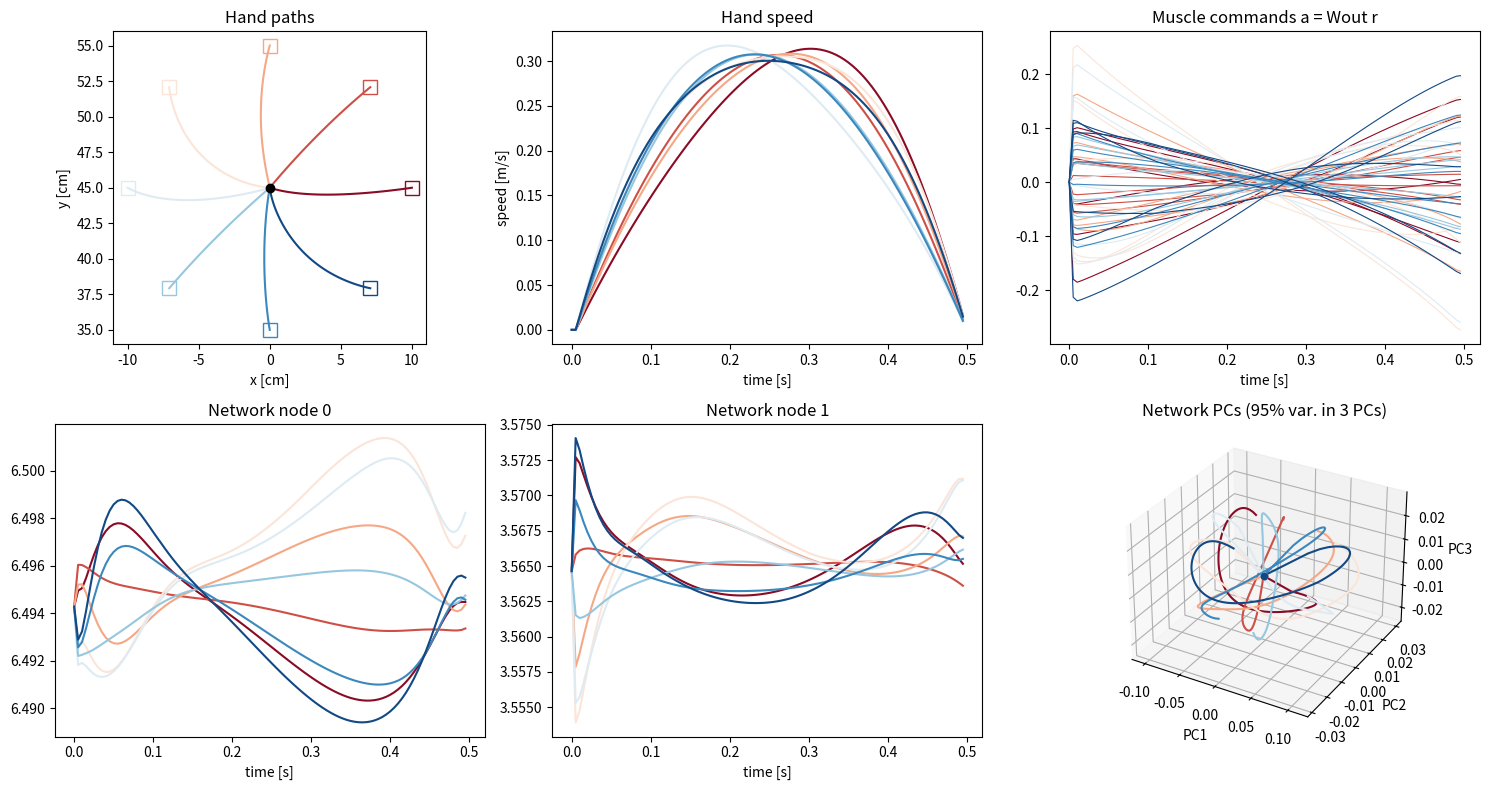

Recreate this plot in Python.
import numpy as np
from math import *

I1 = 0.025
I2 = 0.045
m1 = 1.4
m2 = 1
l1 = 0.3
l2 = 0.33
s1 = 0.11
s2 = 0.16
K = 1 / 0.06
tau = 0.06


a1 = I1 + I2 + m2 * l1 * l1
a2 = m2 * l1 * s2
a3 = I2

Viscous = np.array([[0.05, 0.025], [0.025, 0.05]])

# Random network driving the 6 muscles (Kalidindi & Crevecoeur 2025, Eqs. 7-8):
#   tau_net * dr/dt = -r + W r + eps + u ,   a = Wout r   (a = 6 muscle commands)
# State of the full system: x = [r (N_NET), theta1, theta2, dtheta1, dtheta2]
N_NET = 100
N_MUSCLES = 6
TAU_NET = 0.02
G_NET = 0.8  # fully connected random network, W ~ N(0, g^2 / n)
_rng = np.random.default_rng(0)
W_NET = _rng.normal(0, G_NET / np.sqrt(N_NET), (N_NET, N_NET))
WOUT = _rng.normal(0, 0.5, (N_MUSCLES, N_NET))
EPS_NET = _rng.normal(0, 5, N_NET)  # constant input -> heterogeneous spontaneous activity
J_NET = (W_NET - np.identity(N_NET)) / TAU_NET


def compute_angles_from_cartesian(x, y, l1=30, l2=33):
    """
    Computes joint angles in radians based on cartesian coordinates.

    Parameters:
        x (float): x-coordinate of the end effector.
        y (float): y-coordinate of the end effector.
        l1 (float): Length of the first link.
        l2 (float): Length of the second link.

    Returns:
        angles (float): Computed angle in radians.
    """
    r_squared = x**2 + y**2

    shoulder_angle = np.arctan2(y, x) - np.arccos(
        (r_squared + l1**2 - l2**2) / (2 * l1 * np.sqrt(r_squared))
    )

    elbow_angle = np.pi - np.arccos((l1**2 + l2**2 - r_squared) / (2 * l1 * l2))
    return shoulder_angle, elbow_angle


def compute_forcefield_old(theta, omega, acc, coefficient):
    t0, t1 = theta
    o0, o1 = omega
    sin_t0, cos_t0 = np.sin(t0), np.cos(t0)
    sin_t01, cos_t01 = np.sin(t0 + t1), np.cos(t0 + t1)

    fe = -33 * sin_t01
    fs = fe - 30 * sin_t0
    ge = 33 * cos_t01
    gs = ge + 30 * cos_t0

    fse = -33 * cos_t01
    gse = -33 * sin_t01
    fee = fse
    fss = fse - 30 * cos_t0
    gee = fe
    gss = fs

    xddot = (
        13 * (gs * o0 + ge * o1) * coefficient
        + fss * o0 * o0
        + 2 * fse * o0 * o1
        + fee * o1 * o1
        + fs * acc[0]
        + fe * acc[1]
    )
    yddot = (
        gss * o0 * o0 + 2 * gse * o0 * o1 + gee * o1 * o1 + gs * acc[0] + ge * acc[1]
    )

    gamma = xddot - fss * o0 * o0 - 2 * fse * o0 * o1 - fee * o1 * o1
    nu = yddot - gss * o0 * o0 - 2 * gse * o0 * o1 - gee * o1 * o1
    F1 = (fe * nu - ge * gamma) / (fe * gs - ge * fs) - acc[0]
    F2 = (gs * gamma - fs * nu) / (gs * fe - ge * fs) - acc[1]
    return np.array([F1, F2])


def compute_forcefield(theta, omega, coefficient):
    """
    Compute the joint angles acceleration resulting from a lateral
    velocity-dependent forcefield.

    Args:
        theta : current joint angles
        omega : current joint angular velocities
        acc : current joint angular accelerations
        coefficient : Multiplier coefficient on the force field such that yddot = 13 * coeff * xdot

    """
    D = np.array([[0, coefficient], [0, 0]])
    Jacobian = np.array(
        [
            [
                -33 * np.sin(theta[0] + theta[1]) - 30 * np.sin(theta[0]),
                -33 * np.sin(theta[0] + theta[1]),
            ],
            [
                33 * np.cos(theta[0] + theta[1]) + 30 * np.cos(theta[0]),
                33 * np.cos(theta[0] + theta[1]),
            ],
        ]
    )

    return -Jacobian.T @ D @ Jacobian @ omega


def get_linearized_dynamics(x, u):
    """
    Parameters :
        - x : the state of the system
        - alpha : the body tilt

    return :
        The Jacobian Matrix of the dynamic of the system around the state x
    """

    theta1, theta2, dtheta1, dtheta2 = x[:4]
    C = np.array(
        [
            -dtheta2 * (2 * dtheta1 + dtheta2) * a2 * np.sin(theta2),
            dtheta1**2 * a2 * np.sin(theta2),
        ]
    )

    dCdte = np.array(
        [
            -dtheta2 * (2 * dtheta1 + dtheta2) * a2 * np.cos(theta2),
            dtheta1**2 * a2 * np.cos(theta2),
        ]
    )
    dCdos = np.array(
        [-dtheta2 * 2 * a2 * np.sin(theta2), 2 * dtheta1 * a2 * np.sin(theta2)]
    )
    dCdoe = np.array([(-2 * dtheta1 - 2 * dtheta2) * a2 * np.sin(theta2), 0])

    M = np.array(
        [
            [a1 + 2 * a2 * np.cos(theta2), a3 + a2 * np.cos(theta2)],
            [a3 + a2 * np.cos(theta2), a3],
        ]
    )

    Minv = np.linalg.inv(M)

    dM = np.array(
        [[-2 * a2 * np.sin(theta2), -a2 * np.sin(theta2)], [-a2 * np.sin(theta2), 0]]
    )

    A = np.array([[2, -2, 0, 0, 1.5, -2], [0, 0, 2, -2, 2, -1.5]])

    l0 = np.array([7.32, 3.26, 6.4, 4.26, 5.95, 4.04])
    theta0 = np.array(
        [
            [
                2 * pi / 360 * 15,
                2 * pi / 360 * 4.88,
                0,
                0,
                2 * pi / 360 * 4.5,
                2 * pi / 360 * 2.12,
            ],
            [
                0,
                0,
                2 * pi / 360 * 80.86,
                2 * pi / 360 * 109.32,
                2 * pi / 360 * 92.96,
                2 * pi / 360 * 91.52,
            ],
        ]
    )
    l = 1 + A[0] * (theta0[0] - x[0]) / l0 + A[1] * (theta0[1] - x[1]) / l0
    dldts = -A[0] / l0
    dldte = -A[1] / l0

    v = A[0] * (-x[2]) / l0 + A[1] * (-x[3]) / l0
    dvdos = -A[0] / l0
    dvdoe = -A[1] / l0
    temp = (l**1.55 - 1) / 0.81
    fl = np.exp(-(np.abs(temp) ** 2.12))

    dfldl = (
        -fl
        * 2.12
        * np.abs(temp) ** 1.12
        * np.sign(temp)
        * (1.55 * l**0.55 / 0.81)
    )
    fv = np.where(
        v <= 0,
        (-7.39 - v) / (-7.39 + (-3.21 + 4.17) * v),
        (0.62 - (-3.12 + 4.21 * l - 2.67 * l**2) * v) / (0.62 + v),
    )
    dfvdl = np.where(v <= 0, 0, v * (-4.21 + 5.34 * l) / (0.62 + v))

    dfvdv = np.where(
        v <= 0,
        7.39 * (1 + 0.96) / (-7.39 + 0.96 * v) ** 2,
        -0.62 * (-3.12 + 4.21 * l - 2.67 * l**2 + 1) / (0.62 + v) ** 2,
    )

    dfldts = dfldl * dldts
    dfldte = dfldl * dldte
    dfvdts = dfvdl * dldts
    dfvdte = dfvdl * dldte
    dfvdos = dfvdv * dvdos
    dfvdoe = dfvdv * dvdoe

    # Compute acceleration dependencies
    dtheta = np.array([dtheta1, dtheta2])

    d_accel_theta1 = Minv @ (A @ (u * (dfldts * fv + fl * dfvdts)))
    d_accel_dtheta1 = Minv @ (
        A @ (u * dfvdos * fl) - dCdos - Viscous @ np.array([1, 0])
    )
    d_accel_theta2 = -Minv @ (
        dM @ Minv @ (A @ (u * fl * fv) - C - Viscous @ dtheta)
    ) + Minv @ (A @ (u * (dfldte * fv + fl * dfvdte)) - dCdte)
    d_accel_dtheta2 = Minv @ (
        A @ (u * dfvdoe * fl) - dCdoe - Viscous @ np.array([0, 1])
    )

    # Construct the Jacobian matrix
    A = np.zeros((4, 4))

    A[0, 2] = 1
    A[1, 3] = 1

    # Acceleration contributions
    A[2, 0] = d_accel_theta1[0]
    A[2, 2] = d_accel_dtheta1[0]
    A[2, 1] = d_accel_theta2[0]
    A[2, 3] = d_accel_dtheta2[0]

    A[3, 0] = d_accel_theta1[1]
    A[3, 2] = d_accel_dtheta1[1]
    A[3, 1] = d_accel_theta2[1]
    A[3, 3] = d_accel_dtheta2[1]

    return A


def f_arm(x, u, F=0):
    C = np.array(
        [-x[3] * (2 * x[2] + x[3]) * a2 * np.sin(x[1]), x[2] ** 2 * a2 * np.sin(x[1])]
    )

    Denominator = a3 * (a1 - a3) - a2**2 * np.cos(x[1]) ** 2
    Minv = np.array(
        [
            [a3 / Denominator, (-a2 * np.cos(x[1]) - a3) / Denominator],
            [
                (-a2 * np.cos(x[1]) - a3) / Denominator,
                (2 * a2 * np.cos(x[1]) + a1) / Denominator,
            ],
        ]
    )
    A = np.array([[2, -2, 0, 0, 1.5, -2], [0, 0, 2, -2, 2, -1.5]])

    l0 = np.array([7.32, 3.26, 6.4, 4.26, 5.95, 4.04])
    theta0 = np.array(
        [
            [
                2 * pi / 360 * 15,
                2 * pi / 360 * 4.88,
                0,
                0,
                2 * pi / 360 * 4.5,
                2 * pi / 360 * 2.12,
            ],
            [
                0,
                0,
                2 * pi / 360 * 80.86,
                2 * pi / 360 * 109.32,
                2 * pi / 360 * 92.96,
                2 * pi / 360 * 91.52,
            ],
        ]
    )
    l = 1 + A[0] * (theta0[0] - x[0]) / l0 + A[1] * (theta0[1] - x[1]) / l0
    v = A[0] * (-x[2]) / l0 + A[1] * (-x[3]) / l0

    fl = np.exp(-(np.abs((l**1.55 - 1) / 0.81) ** 2.12))

    ff_v = np.where(
        v <= 0,
        (-7.39 - v) / (-7.39 + (-3.21 + 4.17) * v),
        (0.62 - (-3.12 + 4.21 * l - 2.67 * l**2) * v) / (0.62 + v),
    )
    theta = Minv @ (A @ (u * fl * ff_v) - Viscous @ x[2:4] - C + F)

    return np.array([[x[2], x[3], theta[0], theta[1]]])


def fx_arm(x, u):
    return get_linearized_dynamics(x, u)


def fu_arm(x, u):
    Denominator = a3 * (a1 - a3) - a2**2 * np.cos(x[1]) ** 2
    Minv = np.array(
        [
            [a3 / Denominator, (-a2 * np.cos(x[1]) - a3) / Denominator],
            [
                (-a2 * np.cos(x[1]) - a3) / Denominator,
                (2 * a2 * np.cos(x[1]) + a1) / Denominator,
            ],
        ]
    )
    A = np.array([[2, -2, 0, 0, 1.5, -2], [0, 0, 2, -2, 2, -1.5]])

    l0 = np.array([7.32, 3.26, 6.4, 4.26, 5.95, 4.04])
    theta0 = np.array(
        [
            [
                2 * pi / 360 * 15,
                2 * pi / 360 * 4.88,
                0,
                0,
                2 * pi / 360 * 4.5,
                2 * pi / 360 * 2.12,
            ],
            [
                0,
                0,
                2 * pi / 360 * 80.86,
                2 * pi / 360 * 109.32,
                2 * pi / 360 * 92.96,
                2 * pi / 360 * 91.52,
            ],
        ]
    )
    l = 1 + A[0] * (theta0[0] - x[0]) / l0 + A[1] * (theta0[1] - x[1]) / l0
    v = A[0] * (-x[2]) / l0 + A[1] * (-x[3]) / l0
    # Equation (6): fl(l)
    fl = np.exp(-(np.abs((l**1.55 - 1) / 0.81) ** 2.12))
    # Equation (7): ff_v(l, v)
    fv = np.where(
        v <= 0,
        (-7.39 - v) / (-7.39 + (-3.21 + 4.17) * v),
        (0.62 - (-3.12 + 4.21 * l - 2.67 * l**2) * v) / (0.62 + v),
    )
    sol = np.zeros((4, 6))
    for i in range(6):
        du = np.zeros(6)
        du[i] = 1
        sol[2:, i] = Minv @ (A @ (du * fl * fv))
    return sol


def f(x, u, F=0):
    """Network-body dynamics: the network output Wout r replaces the muscle command."""
    r, q = x[:N_NET], x[N_NET:]
    drdt = (-r + W_NET @ r + EPS_NET + u) / TAU_NET
    return np.concatenate([drdt, f_arm(q, WOUT @ r, F)[0]])


def fx(x, u):
    r, q = x[:N_NET], x[N_NET:]
    a = WOUT @ r
    A = np.zeros((len(x), len(x)))
    A[:N_NET, :N_NET] = J_NET
    A[N_NET:, :N_NET] = fu_arm(q, a) @ WOUT
    A[N_NET:, N_NET:] = fx_arm(q, a)
    return A


def fu(x, u):
    B = np.zeros((len(x), N_NET))
    B[:N_NET] = np.identity(N_NET) / TAU_NET
    return B


# The effort is measured relative to the input U_REST holding the network at its
# spontaneous state (otherwise the finite-horizon controller releases it before
# the end of the movement, producing a target-independent drift of the network).
# r2 : running cost on the muscle commands a = Wout r (actuation part of the
# limb state penalised by Q in the paper). Without it, large muscle commands
# are almost free since the network amplifies u.
def l(x, u, r1, xtarg=0, w1=0, w2=0, r2=0):
    return r1 * np.sum((u - U_REST) ** 2) / 2 + r2 * np.sum((WOUT @ x[:N_NET]) ** 2) / 2


def lx(x, u, xtarg=0, w1=0, w2=0, r2=0):
    g = np.zeros(len(x))
    g[:N_NET] = r2 * WOUT.T @ (WOUT @ x[:N_NET])
    return g


def lu(x, u, r1):
    return r1 * (u - U_REST)


def lxx(x, w1=0, w2=0, r2=0):
    H = np.zeros((len(x), len(x)))
    H[:N_NET, :N_NET] = r2 * WOUT.T @ WOUT
    return H


def luu(x, u, r1):
    return np.diag(np.ones(len(u))) * r1


def h(x, w1, w2, xtarg):
    x = x[-4:]
    return w1 / 2 * ((x[0] - xtarg[0]) ** 2 + (x[1] - xtarg[1]) ** 2) + w2 / 2 * (
        x[2] ** 2 + x[3] ** 2
    )


def hx(x, w1, w2, xtarg):
    q = x[-4:]
    return np.concatenate([np.zeros(len(x) - 4), [
        w1 * (q[0] - xtarg[0]), w1 * (q[1] - xtarg[1]), w2 * q[2], w2 * q[3]
    ]])


def hxx(x, w1, w2):
    return np.diag(np.concatenate([np.zeros(len(x) - 4), [w1, w1, w2, w2]]))


def total_cost(x, u, Duration, w1, w2, r1, xtarg, r2=0):
    dt = Duration / len(u)
    return sum(dt * l(x[i], u[i], r1, r2=r2) for i in range(len(u))) + h(x[-1], w1, w2, xtarg)


def Kalman(Omega_measure, Omega_sens, A, sigma, H):
    K = A @ sigma @ H.T @ np.linalg.inv(H @ sigma @ H.T + Omega_measure)
    sigma = Omega_sens + (A - K @ H) @ sigma @ A.T
    return K, sigma


def step1(x0, u, Duration):
    K = np.shape(u)[0]
    dt = Duration / (K)
    newx = np.zeros((K + 1, len(x0)))
    newx[0] = np.copy(x0)

    for i in range(K):
        newx[i + 1] = newx[i] + dt * f(newx[i], u[i])

    return newx


def step2(x, u, Duration, w1, w2, r1, xtarg, r2=0):
    K = np.shape(u)[0]
    dt = Duration / K
    n, m = len(x[0]), len(u[0])

    A, B = np.zeros((K, n, n)), np.zeros((K, n, m))
    q, qbold = np.zeros(K + 1), np.zeros((K + 1, n))
    r, Q, R = np.zeros((K, m)), np.zeros((K + 1, n, n)), np.zeros((K, m, m))

    for i in range(K):
        A[i] = np.identity(n) + dt * fx(x[i], u[i])
        B[i] = dt * fu(x[i], u[i])
        q[i] = dt * l(x[i], u[i], r1, xtarg, w1, w2, r2)
        qbold[i] = dt * lx(x[i], u[i], xtarg, w1, w2, r2)
        r[i] = dt * lu(x[i], u[i], r1)
        Q[i] = dt * lxx(x[i], w1, w2, r2)
        R[i] = dt * luu(x[i], u[i], r1)

    q[-1], qbold[-1], Q[-1] = (
        h(x[-1], w1, w2, xtarg),
        hx(x[-1], w1, w2, xtarg),
        hxx(x[-1], w1, w2),
    )
    return A, B, q, qbold, r, Q, R


def step3(A, B, C, cbold, q, qbold, r, Q, R, eps):
    K = A.shape[0]
    n, m = np.shape(B[0])
    S = np.zeros((K + 1, n, n))
    s = np.zeros(K + 1)
    sbold = np.zeros((K + 1, n))
    l = np.zeros((K, m))
    L = np.zeros((K, m, n))

    S[-1] = Q[-1]
    s[-1] = q[-1]
    sbold[-1] = qbold[-1]

    for k in np.arange(K - 1, -1, -1):
        temp1, temp2, temp3 = 0, 0, 0

        for i in range(C.shape[1]):
            temp1 += C[k, i, :, :].T @ S[k + 1] @ cbold[k, i, :]
            temp2 += C[k, i, :, :].T @ S[k + 1] @ C[k, i, :, :]
            temp3 += cbold[k, i, :].T @ S[k + 1] @ cbold[k, i, :]

        gbold = r[k] + B[k].T @ sbold[k + 1] + temp1
        G = B[k].T @ S[k + 1] @ A[k]
        H = R[k] + B[k].T @ S[k + 1] @ B[k] + temp2

        # H is symmetric: eigh gives orthogonal eigenvectors (no inverse needed,
        # which is the bottleneck with 100 inputs)
        eigenvalues, eigenvectors = np.linalg.eigh((H + H.T) / 2)
        eigenvalues = np.maximum(eigenvalues, eps)
        Hinv = (eigenvectors / eigenvalues) @ eigenvectors.T

        S[k] = Q[k] + A[k].T @ S[k + 1] @ A[k] - G.T @ Hinv @ G
        sbold[k] = qbold[k] + A[k].T @ sbold[k + 1] - G.T @ Hinv @ gbold
        s[k] = q[k] + s[k + 1] + 0.5 * temp3 - 0.5 * gbold.T @ Hinv @ gbold

        l[k] = -Hinv @ gbold
        L[k] = -Hinv @ G

    return l, L


def step4(l, L, K, A, B):
    m, n = L[0].shape
    x = np.zeros(n)
    u_incr = np.zeros((K, m))

    for k in range(K):
        u_incr[k] = l[k] + L[k] @ x
        x = A[k] @ x + B[k] @ u_incr[k]

    return u_incr


def forward_pass(x0, xbar, ubar, l, L, alpha, Duration):
    K = np.shape(ubar)[0]
    dt = Duration / K
    x = np.zeros(np.shape(xbar))
    u = np.zeros(np.shape(ubar))
    x[0] = np.copy(x0)
    for k in range(K):
        u[k] = ubar[k] + alpha * l[k] + L[k] @ (x[k] - xbar[k])
        x[k + 1] = x[k] + dt * f(x[k], u[k])
    return x, u


def step5(
    x0,
    l,
    L,
    Duration,
    Noise,
    A,
    B,
    Num_steps,
    bestu,
    kdelay,
    motornoise_variance,
    FF,
    ff_power,
):
    dt = Duration / (Num_steps)
    Num_Var = len(x0)

    x0 = np.tile(x0, kdelay + 1)
    xref = np.zeros((Num_steps + 1, Num_Var * (kdelay + 1)))
    xref[0] = np.copy(x0)
    newx = np.zeros((Num_steps + 1, Num_Var * (kdelay + 1)))
    newx[0] = np.copy(x0)
    xhat = np.zeros((Num_steps + 1, Num_Var * (kdelay + 1)))

    H = np.zeros((Num_Var, (kdelay + 1) * Num_Var))
    H[:, (kdelay) * Num_Var :] = np.identity(Num_Var)

    sigma = np.zeros((Num_Var * (kdelay + 1), Num_Var * (kdelay + 1)))
    Omega_measure = np.diag(np.ones(Num_Var)) * 1e-4
    F = 0
    for i in range(Num_steps):
        F = (
            compute_forcefield(
                newx[i, N_NET : N_NET + 2], newx[i, N_NET + 2 : N_NET + 4], ff_power
            )
            if FF == True
            else np.array([0, 0])
        )
        Extended_A = np.zeros(((kdelay + 1) * Num_Var, (kdelay + 1) * Num_Var))
        Extended_A[:Num_Var, :Num_Var] = A[i]
        Extended_A[Num_Var:, :-Num_Var] = np.identity((kdelay) * Num_Var)
        Extended_B = np.zeros(((kdelay + 1) * Num_Var, B.shape[2]))
        Extended_B[:Num_Var] = B[i]

        deltau = l[i] + L[i] @ xhat[i, :Num_Var]
        u = bestu[i] + deltau

        Omega_sens = np.zeros((len(x0), len(x0)))
        for idx in [N_NET + 2, N_NET + 3]:
            Omega_sens[idx, idx] = motornoise_variance
        K, sigma = Kalman(Omega_measure, Omega_sens, Extended_A, sigma, H)

        passed_newx = np.copy(newx[i, :-Num_Var])
        newx[i + 1, :Num_Var] = newx[i, :Num_Var] + dt * f(newx[i, :Num_Var], u, F)
        newx[i + 1, Num_Var:] = passed_newx

        passed_xref = np.copy(xref[i, :-Num_Var])
        xref[i + 1, :Num_Var] = xref[i, :Num_Var] + dt * f(
            xref[i, :Num_Var], bestu[i], F=0
        )
        xref[i + 1, Num_Var:] = passed_xref

        if Noise:
            newx[i + 1, N_NET + 2 : N_NET + 4] += np.random.normal(0, np.sqrt(motornoise_variance), 2)

        y = H @ (newx[i] - xref[i])
        if Noise:
            y += np.random.normal(0, 1e-2, len(y))

        xhat[i + 1] = (Extended_A @ xhat[i] + Extended_B @ deltau) + K @ (
            y - H @ xhat[i]
        )
    return newx[:, :Num_Var]


def spontaneous_state():
    """
    Spontaneous network state lying in the output-null space of WOUT, and the
    constant input holding it: (I - W) r0 = eps + u0 with WOUT @ r0 = 0,
    so the arm is at rest at the start of the movement. Among these fixed
    points, the one with minimal |u0| is chosen (optimal posture for the cost).
    """
    I = np.identity(N_NET)
    Null = np.linalg.svd(WOUT)[2][N_MUSCLES:].T  # basis of the output-null space
    z = np.linalg.lstsq((I - W_NET) @ Null, EPS_NET, rcond=None)[0]
    r0 = Null @ z
    u0 = (I - W_NET) @ r0 - EPS_NET
    return r0, u0


R_REST, U_REST = spontaneous_state()


def simulate_ILQG(
    Duration=0.5,
    w1=1e3,
    w2=1,
    r1=1e-4,
    r2=1e-3,
    targets=[0, 50],
    start=[0, 30],
    K=120,
    Noise=False,
    delay=0,
    eps=1e-9,
    motornoise_variance=1e-3,
    print_iterations=True,
    FF=False,
    ff_power=0.3,
    tol=1e-6,
):
    """
    Parameters :
        - Duration : Movement Duration in sec
        - w1,w2,r1 : Weight of the costs function associated to distance penalty  to the target, end velocity, and motor costs respectively
        - r2 : Weight of the running cost on the muscle commands a = Wout r
        - targets : Position of the target in cartesian coordinates
        - k : Number of iterations
        - start : Starting position of the hand
        - plot : Boolean, True ==> plotting enabled
        - Noise : Boolean, True ==> Noise Activated in the simulation
        - Delay : Sensory Delay in sec
        - motornoise_variance : Variance of the motor noise
        - tol : convergence threshold on the command increment
        - alpha : Body Tilt in radiant

    return :
        - X,Y : Cartesian coordinates of the hand trajectory
        - u : Input command
        - x : Vector state of the trajectory [r (N_NET), theta1, theta2, dtheta1, dtheta2]
    """

    obj1, obj2 = compute_angles_from_cartesian(targets[0], targets[1])
    st1, st2 = compute_angles_from_cartesian(start[0], start[1])

    r0, u0 = spontaneous_state()
    x0 = np.concatenate([r0, [st1, st2, 0, 0]])
    m, n = N_NET, N_NET + 4
    u = np.tile(u0, (K, 1))
    dt = Duration / K
    kdelay = int(delay / dt)

    # Additive motor noise only on the two joint velocities (C = 0)
    cbold = np.zeros((K, 2, n))
    C = np.zeros((K, 2, n, m))
    for i in range(K):
        for j in range(2):
            cbold[i, j, N_NET + 2 + j] = sqrt(motornoise_variance)

    u_incr = np.ones(u.shape) * np.inf
    x = step1(
        x0, u, Duration
    )  # Forward step computing the sequence of state trajectory given a sequence of input u

    for iterate in range(300):
        X = np.cos(x[:, N_NET] + x[:, N_NET + 1]) * 33 + np.cos(x[:, N_NET]) * 30
        Y = np.sin(x[:, N_NET] + x[:, N_NET + 1]) * 33 + np.sin(x[:, N_NET]) * 30

        if (
            np.max(np.abs(u_incr)) < tol
        ):  # If the trajectory improvement is small enough, stop the iteration and perform a full simulation with feedback and potential noise
            x = step5(
                x0,
                l,
                L,
                Duration,
                Noise,
                A,
                B,
                K,
                u - u_incr,
                kdelay,
                motornoise_variance,
                FF,
                ff_power,
            )
            X = np.cos(x[:, N_NET] + x[:, N_NET + 1]) * 33 + np.cos(x[:, N_NET]) * 30
            Y = np.sin(x[:, N_NET] + x[:, N_NET + 1]) * 33 + np.sin(x[:, N_NET]) * 30
            if print_iterations:
                print("Solution found at iteration ", iterate)
            break

        A, B, q, qbold, r, Q, R = step2(
            x, u, Duration, w1, w2, r1, np.array([obj1, obj2]), r2
        )  # Compute the Linearizations of the dynamic
        l, L = step3(
            A, B, C, cbold, q, qbold, r, Q, R, eps
        )  # Compute the control gains improvement (feedforward and feedback)
        # Closed-loop forward pass on the nonlinear dynamics with a backtracking
        # line search on the true cost (replaces step4): applying the open-loop
        # increments of step4 makes the iterations diverge on the network-body system.
        J = total_cost(x, u, Duration, w1, w2, r1, np.array([obj1, obj2]), r2)
        alpha = 1.0
        u_incr = np.zeros(u.shape)
        while alpha > 1e-6:
            x_new, u_new = forward_pass(x0, x, u, l, L, alpha, Duration)
            if np.isfinite(x_new).all() and total_cost(
                x_new, u_new, Duration, w1, w2, r1, np.array([obj1, obj2]), r2
            ) <= J:
                u_incr = u_new - u
                x, u = x_new, u_new  # Improves the command sequence
                break
            alpha /= 2
    return X, Y, x, u


if __name__ == "__main__":
    # Center-out reaching test of the network-body iLQG controller
    import matplotlib.pyplot as plt

    CENTER = np.array([0.0, 45.0])  # hand start position [cm]
    RADIUS = 10.0  # reach distance [cm]
    N_DIR = 8
    DURATION, K_STEPS = 0.5, 100
    W1, W2, R1, R2 = 1e3, 1, 1e-4, 1e-3

    angles = np.linspace(0, 2 * np.pi, N_DIR, endpoint=False)
    colors = plt.cm.RdBu(np.linspace(0.05, 0.95, N_DIR))
    time_ = np.linspace(0, DURATION, K_STEPS + 1)[:-1]

    results = []
    for ang in angles:
        target = CENTER + RADIUS * np.array([np.cos(ang), np.sin(ang)])
        X, Y, x, u = simulate_ILQG(
            Duration=DURATION, w1=W1, w2=W2, r1=R1, r2=R2, K=K_STEPS,
            targets=target, start=CENTER,
        )
        results.append((X, Y, x, u))
        print(f"target {np.degrees(ang):5.1f} deg : end error "
              f"{np.hypot(X[-1] - target[0], Y[-1] - target[1]):.3f} cm")

    # The last sample is dropped: u[K-1] only affects r[K], which is not penalised,
    # so the optimal controller releases the holding input at the very last step.
    rates = np.array([res[2][:-1, :N_NET] for res in results])  # (N_DIR, K, N_NET)
    muscles = rates @ WOUT.T  # network output a = Wout r

    # PCA of the network activity across time and targets (movement epoch)
    centred = rates.reshape(-1, N_NET) - rates.reshape(-1, N_NET).mean(0)
    _, sv, Vt = np.linalg.svd(centred, full_matrices=False)
    pcs = (rates - rates.reshape(-1, N_NET).mean(0)) @ Vt[:3].T
    var_expl = sv**2 / np.sum(sv**2)

    fig = plt.figure(figsize=(15, 8))
    ax = fig.add_subplot(2, 3, 1)
    for (X, Y, _, _), c, ang in zip(results, colors, angles):
        ax.plot(X, Y, color=c)
        ax.plot(*(CENTER + RADIUS * np.array([np.cos(ang), np.sin(ang)])), "s",
                mfc="none", color=c, ms=10)
    ax.plot(*CENTER, "ko")
    ax.set_aspect("equal")
    ax.set_title("Hand paths")
    ax.set_xlabel("x [cm]")
    ax.set_ylabel("y [cm]")

    ax = fig.add_subplot(2, 3, 2)
    for (X, Y, _, _), c in zip(results, colors):
        ax.plot(time_, np.hypot(np.diff(X), np.diff(Y)) / (DURATION / K_STEPS) / 100,
                color=c)
    ax.set_title("Hand speed")
    ax.set_xlabel("time [s]")
    ax.set_ylabel("speed [m/s]")

    ax = fig.add_subplot(2, 3, 3)
    for k in range(N_DIR):
        ax.plot(time_, muscles[k], color=colors[k], lw=0.8)
    ax.set_title("Muscle commands a = Wout r")
    ax.set_xlabel("time [s]")

    for p, node in enumerate([0, 1]):
        ax = fig.add_subplot(2, 3, 4 + p)
        for k in range(N_DIR):
            ax.plot(time_, rates[k, :, node], color=colors[k])
        ax.set_title(f"Network node {node}")
        ax.set_xlabel("time [s]")

    ax = fig.add_subplot(2, 3, 6, projection="3d")
    for k in range(N_DIR):
        ax.plot(*pcs[k].T, color=colors[k])
        ax.scatter(*pcs[k, 0], color=colors[k], marker="o")
    ax.set_title("Network PCs (%.0f%% var. in 3 PCs)" % (100 * var_expl[:3].sum()))
    ax.set_xlabel("PC1")
    ax.set_ylabel("PC2")
    ax.set_zlabel("PC3")

    fig.tight_layout()
    plt.show()
